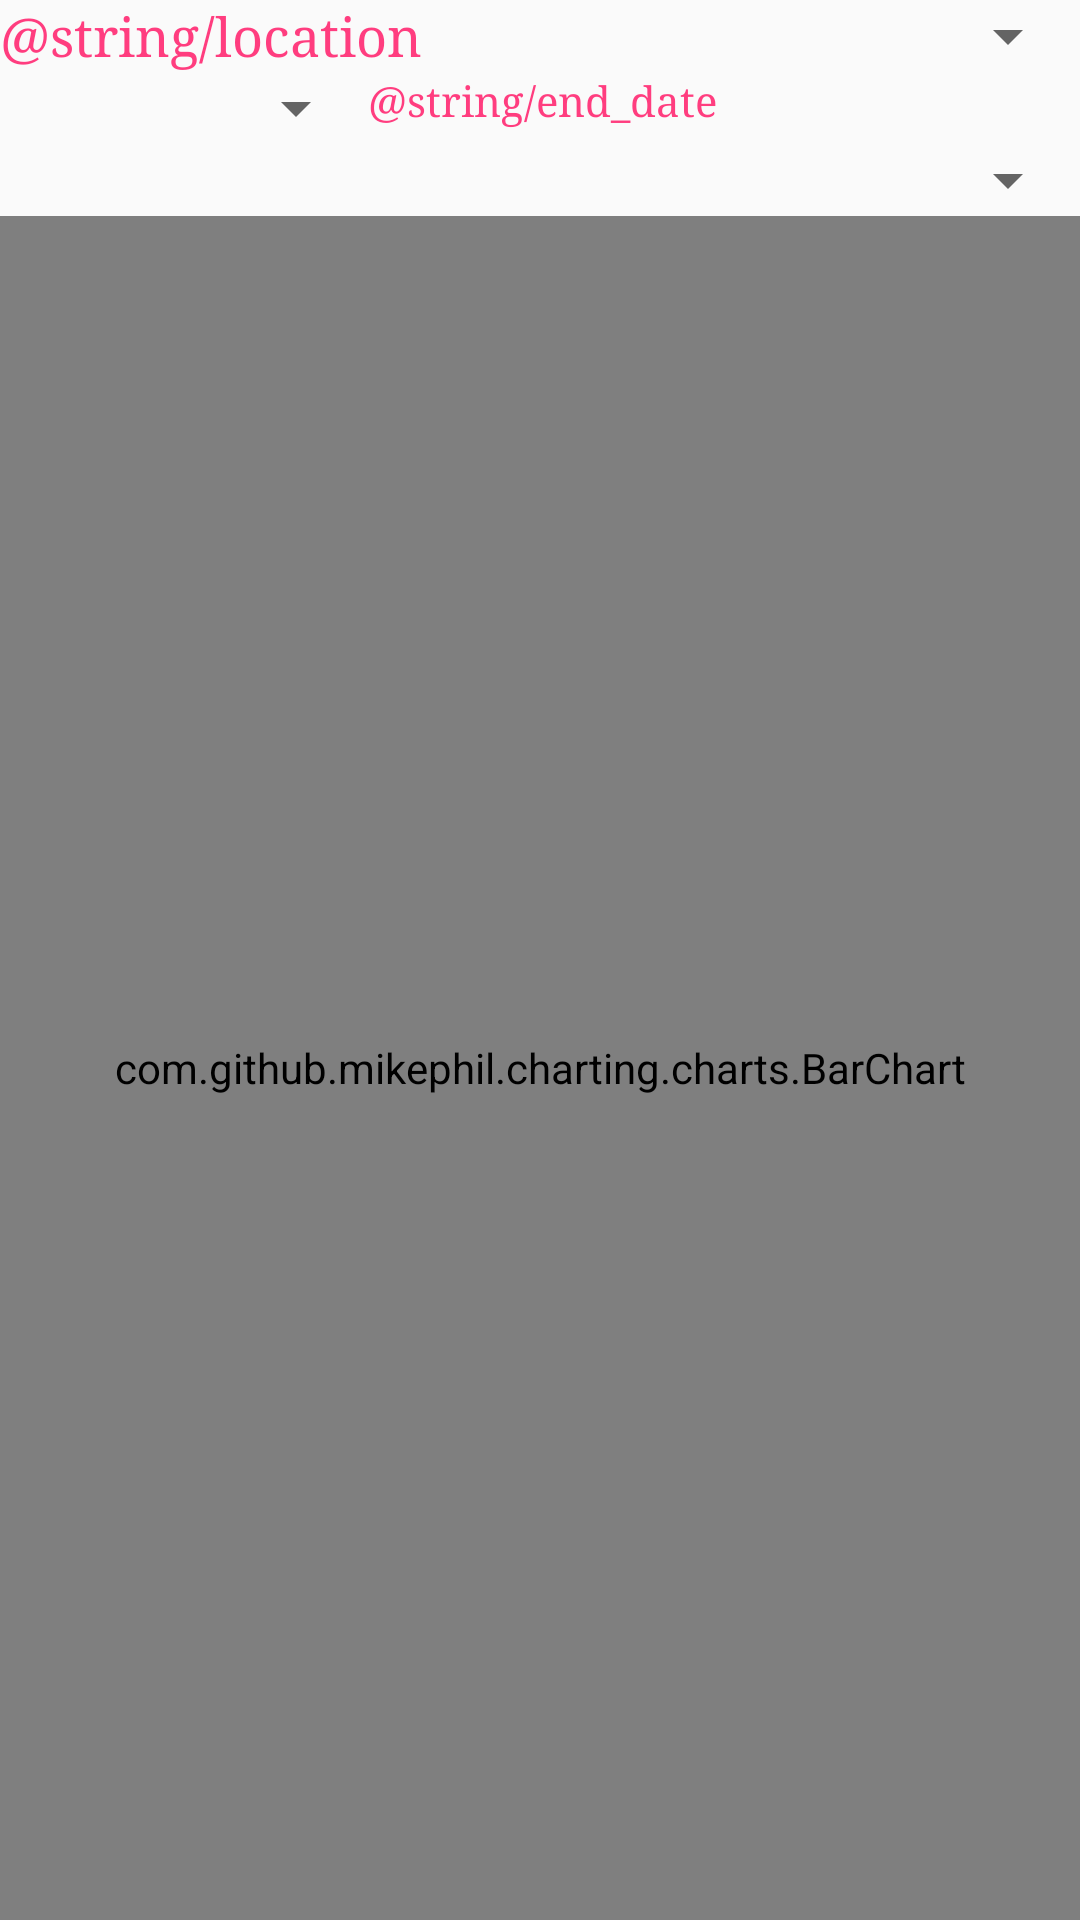

Layout XML and referenced resources for this Android screen:
<!-- AndroidManifest.xml: application theme AppTheme -->
<!-- res/layout/activity_bar_graph_new.xml -->
<?xml version="1.0" encoding="utf-8"?>
<RelativeLayout android:layout_width="wrap_content"
    android:layout_height="wrap_content"
    xmlns:android="http://schemas.android.com/apk/res/android">

        <TextView
            android:id="@+id/locationText"
            android:layout_width="wrap_content"
            android:layout_height="wrap_content"
            android:layout_alignBottom="@+id/locationSpinner"
            android:layout_alignParentLeft="true"
            android:layout_alignParentStart="true"
            android:layout_alignParentTop="true"
            android:fontFamily="serif"
            android:text="@string/location"
            android:textColor="@color/colorPrimaryDark"
            android:textSize="18sp" />

        <Spinner
            android:id="@+id/locationSpinner"
            android:layout_width="match_parent"
            android:layout_height="wrap_content"
            android:layout_alignParentTop="true"
            android:layout_toEndOf="@+id/locationText"
            android:layout_toRightOf="@+id/locationText" />

        
        
        
        
        
        
        
        
        
        
        
        
        

        <Spinner
            android:id="@+id/dateSpinner"
            android:layout_width="match_parent"
            android:layout_height="wrap_content"
            android:layout_below="@+id/locationText"
            android:layout_toLeftOf="@+id/endDate"
            android:layout_toStartOf="@+id/endDate" />

        <view
            android:id="@+id/chart"
            class="com.github.mikephil.charting.charts.BarChart"
            android:layout_width="wrap_content"
            android:layout_height="wrap_content"
            android:layout_alignParentBottom="true"
            android:layout_alignParentEnd="true"
            android:layout_alignParentLeft="true"
            android:layout_alignParentRight="true"
            android:layout_alignParentStart="true"
            android:layout_below="@+id/graphType"
            android:text="@string/graph_type" />

        <TextView
            android:id="@+id/endDate"
            android:layout_width="wrap_content"
            android:layout_height="wrap_content"
            android:layout_alignBottom="@+id/dateSpinner"
            android:layout_alignParentEnd="true"
            android:layout_alignParentRight="true"
            android:layout_below="@+id/locationSpinner"
            android:layout_marginEnd="121dp"
            android:layout_marginRight="121dp"
            android:fontFamily="serif"
            android:text="@string/end_date"
            android:textColor="@color/colorPrimaryDark" />

        <Spinner
            android:id="@+id/graphType"
            android:layout_width="match_parent"
            android:layout_height="wrap_content"
            android:layout_alignParentLeft="true"
            android:layout_alignParentStart="true"
            android:layout_below="@+id/dateSpinner" />

</RelativeLayout>
<!-- resources referenced by this layout -->
<resources>
  <color name="colorPrimaryDark">#FF3D7F</color>
  <style name="AppTheme" parent="Theme.AppCompat.Light.DarkActionBar">
          
          <item name="colorPrimary">@color/colorPrimary</item>
          <item name="colorPrimaryDark">@color/colorPrimaryDark</item>
          <item name="colorAccent">@color/colorAccent</item>
      </style>
  <color name="colorPrimary">#3fb8af</color>
  <color name="colorAccent">#DAD8A7</color>
</resources>
